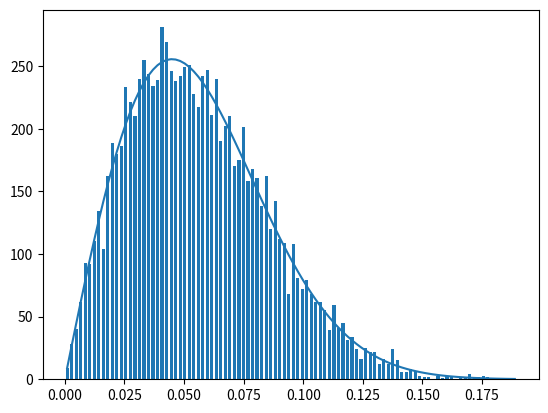

Write the Python code that produced this figure.

import numpy as np
import matplotlib.pyplot as plt
import pandas as pd
from scipy.optimize import curve_fit

Nsteps = 10000
D = 1e-3
tau = 1

sig3 = np.sqrt(4*D*tau)*3

dx = np.random.normal(0,np.sqrt(2*D*tau),Nsteps)
dy = np.random.normal(0,np.sqrt(2*D*tau),Nsteps)
dr = np.sqrt(dx**2 + dy**2)

dx_hist = np.histogram(dr,bins=int(np.sqrt(Nsteps)),range=(0,sig3))
xvals = (dx_hist[1][1:] + dx_hist[1][:-1])/2
bwidth = (dx_hist[1][1:] - dx_hist[1][:-1]).mean()

print("*"*72)
print("Diff const: {:}".format(D))
print("bin width: {:}".format(bwidth))
print("# bins:    {:}".format(len(dx_hist[0])))
print("# steps:   {:}".format(dx_hist[0].sum()))

def gauss(x,D,N):
    tau = 1
    return N/np.sqrt(4*np.pi*D*tau)*np.exp(-x**2/(4*D*tau))

def radial(x,D,N):
    tau = 1
    return N*x/(2*D*tau)*np.exp(-x**2/(4*D*tau))

popt,pcov = curve_fit(radial,xvals,dx_hist[0])
print("-"*40)
print("D fit:   {:}".format(popt[0]))
print("N fit:   {:}".format(popt[1]/bwidth))
print("*"*72)

plt.bar(xvals,dx_hist[0],width=bwidth*0.7)
plt.plot(xvals,radial(xvals,popt[0],popt[1]))
plt.show()
